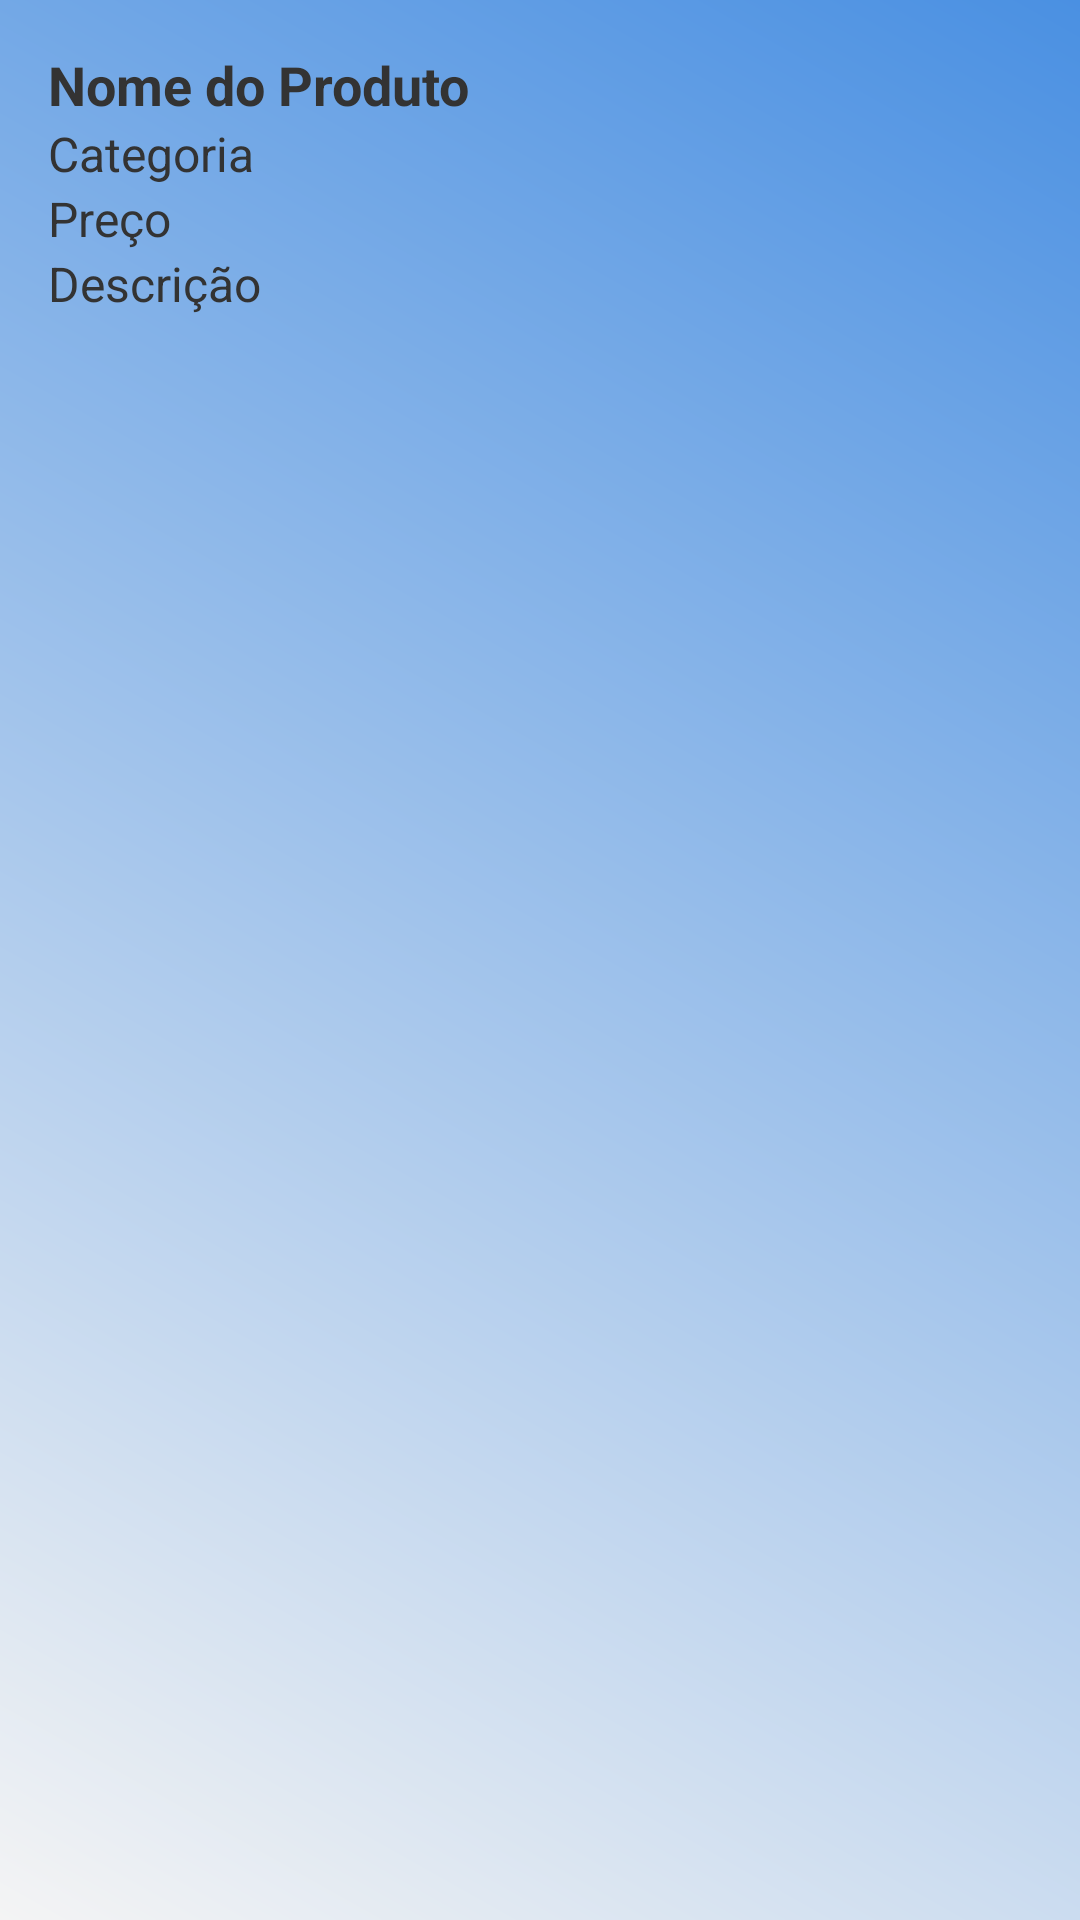

Here is an Android app screen rendered from its layout file. Give the layout XML and the strings, colors and styles it references.
<!-- AndroidManifest.xml: application theme Theme.Trabalho_2_Bim -->
<!-- res/layout/activity_detalhes_produto.xml -->
<?xml version="1.0" encoding="utf-8"?>
<LinearLayout
    xmlns:android="http://schemas.android.com/apk/res/android"
    android:layout_width="match_parent"
    android:layout_height="match_parent"
    android:background="@drawable/gradient_background"
    android:orientation="vertical"
    android:padding="16dp">

    <TextView
        android:id="@+id/textNome"
        android:layout_width="match_parent"
        android:layout_height="wrap_content"
        android:textColor="@color/textPrimary"
        android:text="Nome do Produto"
        android:textSize="18sp"
        android:textStyle="bold" />

    <TextView
        android:id="@+id/textCategoria"
        android:layout_width="match_parent"
        android:layout_height="wrap_content"
        android:textColor="@color/textPrimary"
        android:text="Categoria"
        android:textSize="16sp" />

    <TextView
        android:id="@+id/textPreco"
        android:layout_width="match_parent"
        android:layout_height="wrap_content"
        android:textColor="@color/textPrimary"
        android:text="Preço"
        android:textSize="16sp" />

    <TextView
        android:id="@+id/textDescricao"
        android:layout_width="match_parent"
        android:layout_height="wrap_content"
        android:textColor="@color/textPrimary"
        android:text="Descrição"
        android:textSize="16sp" />
</LinearLayout>
<!-- resources referenced by this layout -->
<resources>
  <color name="textPrimary">#333333</color>
  <!-- drawable gradient_background (drawable) -->
  <?xml version="1.0" encoding="utf-8"?>
  <shape xmlns:android="http://schemas.android.com/apk/res/android">
      <gradient
          android:startColor="#F4F4F4"
          android:endColor="#4A90E2"
          android:angle="45"
          android:type="linear" />
  </shape>
  <style name="Theme.Trabalho_2_Bim" parent="Base.Theme.Trabalho_2_Bim" />
  <style name="Base.Theme.Trabalho_2_Bim" parent="Theme.Material3.DayNight.NoActionBar">
          
          
      </style>
</resources>
